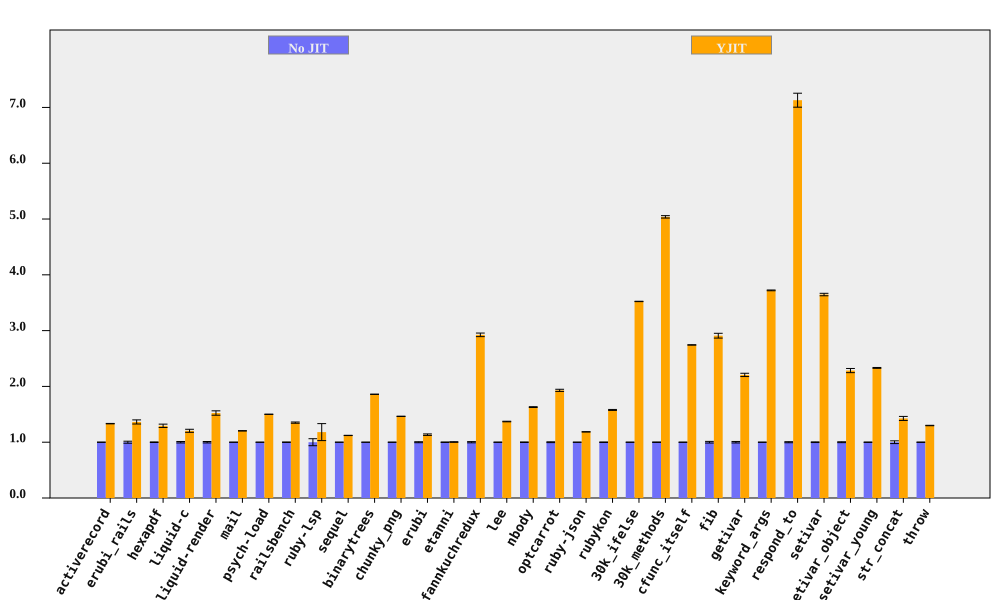

The file beside this chart, header and first rows:
bench, No JIT (ms), No JIT RSD, YJIT (ms), YJIT RSD, YJIT spd, YJIT spd RSD, % in YJIT
activerecord, 199.6, 0.1861, 149.8, 0.2131, 1.333, 0.2829, 94.75
erubi_rails, 62.21, 1.788, 45.64, 2.043, 1.363, 2.715, 92.21
hexapdf, 7946, 0.5314, 6141, 2.263, 1.294, 2.324, 91.36
liquid-c, 227.8, 1.302, 189.1, 1.861, 1.204, 2.271, 93.67
liquid-render, 544.3, 1.273, 357.4, 2.245, 1.523, 2.581, 88.83
mail, 451.9, 0.1288, 375.3, 0.2186, 1.204, 0.2537, 99.12
psych-load, 7541, 0.08143, 5025, 0.05901, 1.501, 0.1006, 99.99
railsbench, 7379, 0.4524, 5462, 0.6946, 1.351, 0.8289, 93.79
ruby-lsp, 213.4, 6.276, 180.7, 11.26, 1.181, 12.89, 79.1
sequel, 225.2, 0.1124, 200.8, 0.1734, 1.121, 0.2067, 96.06
binarytrees, 988.7, 0.08956, 531.8, 0.1239, 1.859, 0.1529, 100
chunky_png, 2263, 0.115, 1546, 0.1451, 1.464, 0.1851, 100
erubi, 628.9, 0.8689, 554, 0.8175, 1.135, 1.193, 100
etanni, 943.1, 0.3943, 939.8, 0.4094, 1.004, 0.5684, 7.029
fannkuchredux, 5878, 1.082, 2010, 0.1477, 2.924, 1.092, 90.57
lee, 3160, 0.2475, 2306, 0.2763, 1.371, 0.371, 99.97
nbody, 286.5, 0.4561, 175.9, 0.06222, 1.629, 0.4603, 100
optcarrot, 16866, 0.7309, 8741, 0.6737, 1.93, 0.994, 96.78
ruby-json, 10571, 0.1654, 8915, 0.1402, 1.186, 0.2168, 99.37
rubykon, 32674, 0.4193, 20700, 0.3548, 1.578, 0.5493, 99.78
30k_ifelse, 6829, 0.08962, 1938, 0.03168, 3.523, 0.09506, 99.99
30k_methods, 19589, 0.4256, 3887, 0.07345, 5.039, 0.4318, 100
cfunc_itself, 278.2, 0.1241, 101.4, 0.03446, 2.743, 0.1288, 100
fib, 555.9, 1.474, 191.1, 0.005383, 2.909, 1.474, 100
getivar, 237.1, 1.332, 107.5, 0.007597, 2.206, 1.332, 95.53
keyword_args, 713.3, 0.1115, 191.7, 0.1499, 3.721, 0.1868, 100
respond_to, 706.3, 0.9503, 99.07, 1.478, 7.13, 1.757, 100
setivar, 182.5, 0.6035, 50.04, 0.01188, 3.647, 0.6036, 98.44
setivar_object, 290.2, 0.7809, 127.1, 1.435, 2.284, 1.634, 95.19
setivar_young, 289.1, 0.3329, 124, 0.007522, 2.332, 0.333, 95.3
str_concat, 165.7, 2.467, 116.2, 0.6046, 1.426, 2.54, 99.97
throw, 65.04, 0.2522, 50.07, 0.154, 1.299, 0.2955, 64.81
